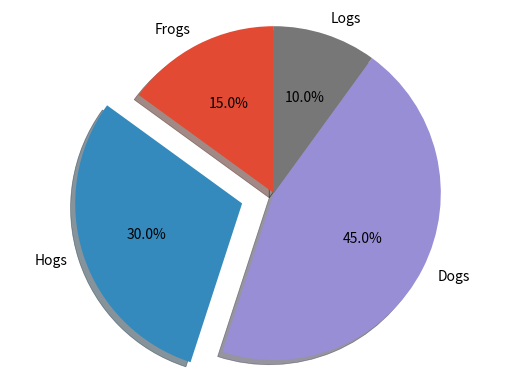

Write the Python code that produced this figure.
from matplotlib import pyplot as plt
import matplotlib as mpl

mpl.style.use('ggplot')

labels = 'Frogs', 'Hogs', 'Dogs', 'Logs'
data = [15, 30, 45, 10]
explode = (0, 0.2, 0, 0)  # explode the 2nd slice (i.e. 'Hogs')

fig, ax = plt.subplots()
ax.pie(data, explode=explode, labels=labels,
       autopct='%1.1f%%', shadow=True, startangle=90)
ax.axis('equal')  # drawn as a circle.

plt.show()
